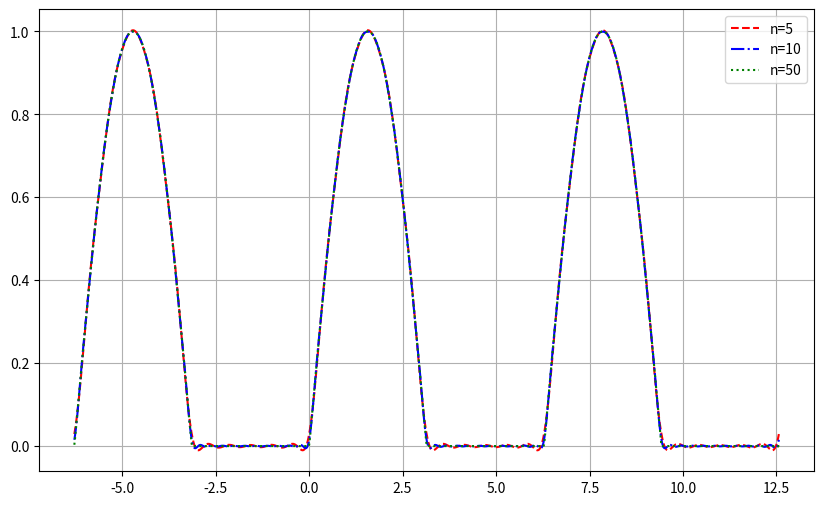

Write Python code to recreate this figure.
import numpy as np
import matplotlib.pyplot as plt
"""
График суммы общего тригонометрического ряда Фурье
"""
def S_general(x, n):
    result = 1/np.pi + 1/2*np.sin(x)
    for k in range(1, n+1):
        result -= (2/(np.pi*(4*k**2-1)))*np.cos(2*k*x)
    return result

x = np.linspace(-2*np.pi, 4*np.pi, 1000)

plt.figure(figsize=(10, 6))
plt.plot(x, S_general(x, 5), 'r--', label='n=5')
plt.plot(x, S_general(x, 10), 'b-.', label='n=10')
plt.plot(x, S_general(x, 50), 'g:', label='n=50')
plt.legend()
plt.grid(True)
plt.show()
